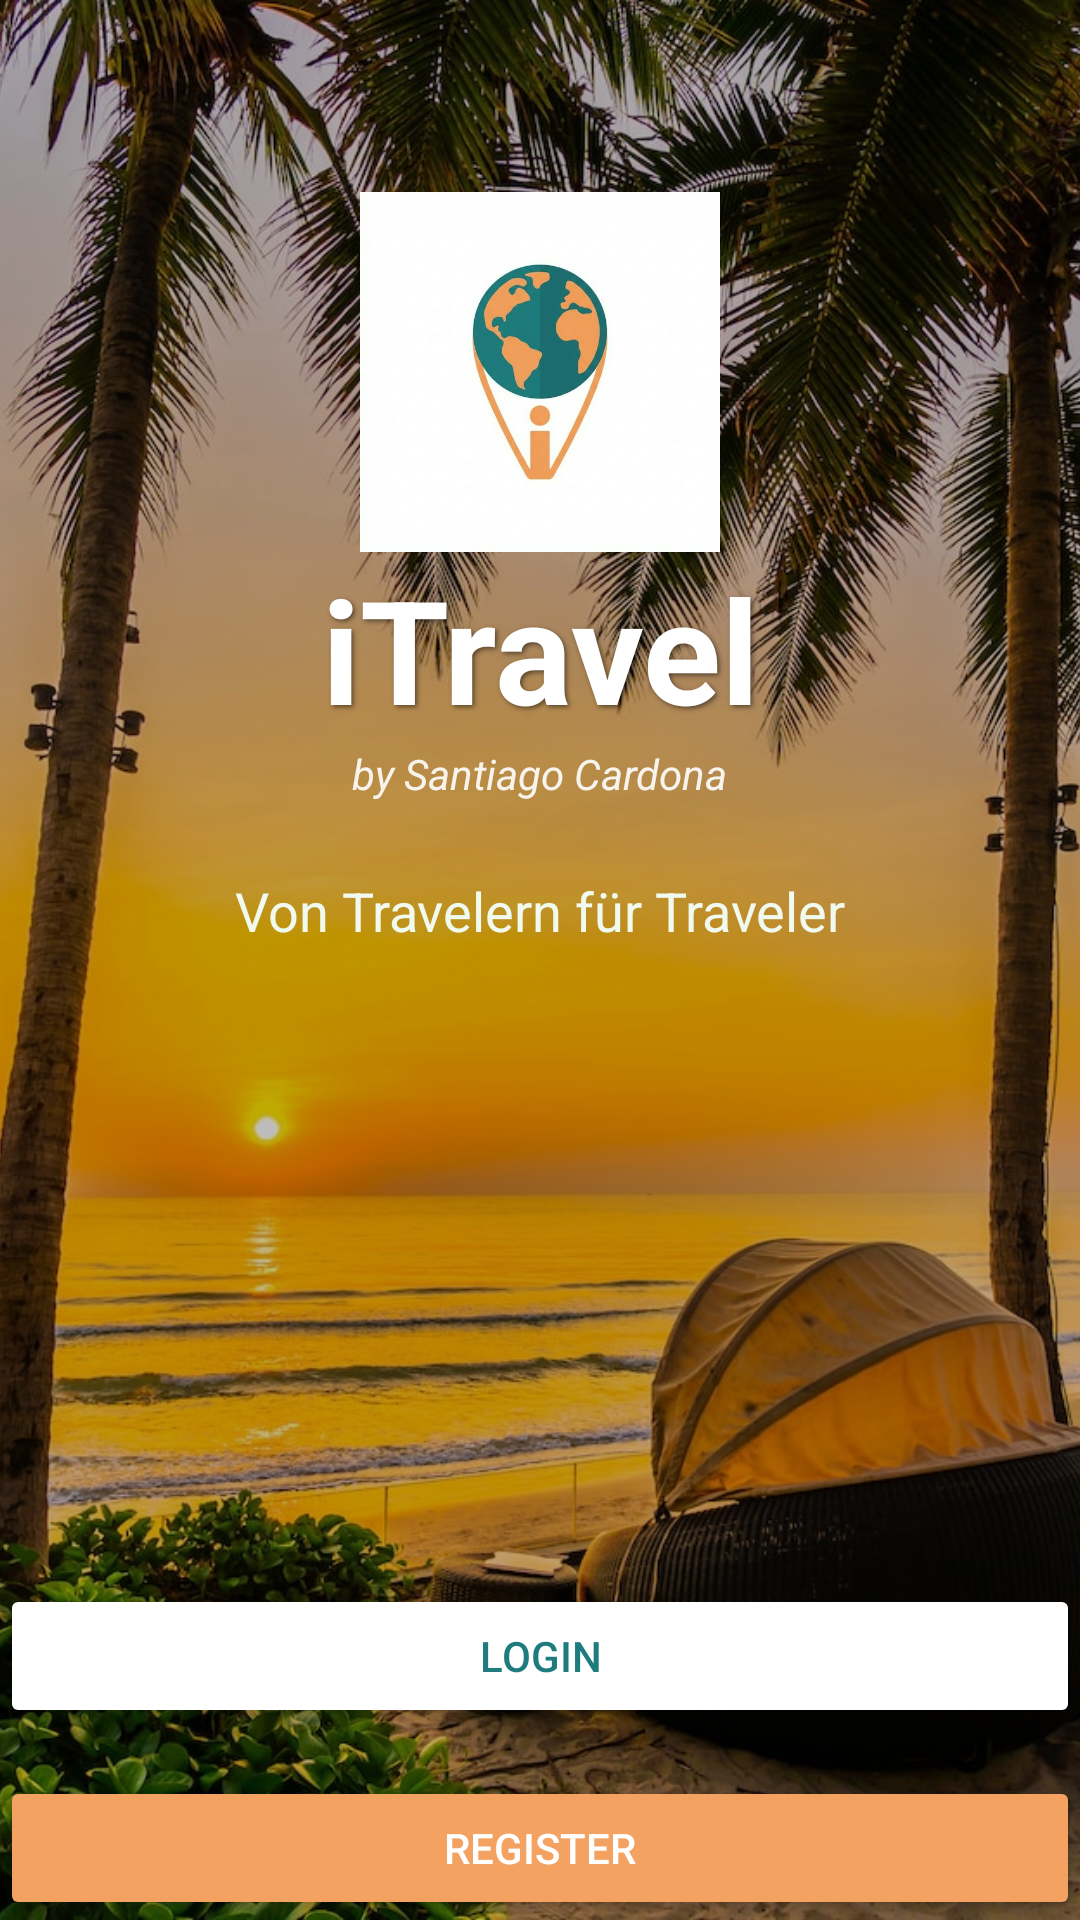

This screen was rendered from an Android layout file. Write that file and the resources it references.
<!-- AndroidManifest.xml: application theme Theme.ITravel -->
<!-- res/layout/fragment_welcome.xml -->
<?xml version="1.0" encoding="utf-8"?>
<androidx.constraintlayout.widget.ConstraintLayout xmlns:android="http://schemas.android.com/apk/res/android"
    xmlns:app="http://schemas.android.com/apk/res-auto"
    android:layout_width="match_parent"
    android:layout_height="match_parent">
    <ImageView
        android:layout_width="match_parent"
        android:layout_height="match_parent"
        android:src="@drawable/auth_bg"
        android:scaleType="centerCrop"
        app:layout_constraintTop_toTopOf="parent"
        app:layout_constraintBottom_toBottomOf="parent"
        app:layout_constraintStart_toStartOf="parent"
        app:layout_constraintEnd_toEndOf="parent" />

    <View
        android:layout_width="match_parent"
        android:layout_height="match_parent"
        android:background="#40000000" />

    <ImageView
        android:id="@+id/ivLogo"
        android:layout_width="120dp"
        android:layout_height="120dp"
        android:src="@drawable/app_logo"
        android:layout_marginTop="64dp"
        app:layout_constraintTop_toTopOf="parent"
        app:layout_constraintStart_toStartOf="parent"
        app:layout_constraintEnd_toEndOf="parent" />

    <TextView
        android:id="@+id/tvTitle"
        android:layout_width="wrap_content"
        android:layout_height="wrap_content"
        android:text="@string/app_name"
        android:textColor="@color/white"
        android:textSize="48sp"
        android:textStyle="bold"
        android:shadowColor="#80000000"
        android:shadowDx="2"
        android:shadowDy="2"
        android:shadowRadius="4"
        app:layout_constraintTop_toBottomOf="@+id/ivLogo"
        app:layout_constraintStart_toStartOf="parent"
        app:layout_constraintEnd_toEndOf="parent" />

    <TextView
        android:id="@+id/tvCredits"
        android:layout_width="wrap_content"
        android:layout_height="wrap_content"
        android:text="by Santiago Cardona"
        android:textColor="@color/white"
        android:textSize="14sp"
        android:alpha="0.9"
        android:textStyle="italic"
        app:layout_constraintTop_toBottomOf="@+id/tvTitle"
        app:layout_constraintStart_toStartOf="parent"
        app:layout_constraintEnd_toEndOf="parent" />

    <TextView
        android:id="@+id/tvSlogan"
        android:layout_width="wrap_content"
        android:layout_height="wrap_content"
        android:text="@string/welcome_slogan"
        android:textColor="@color/off_white"
        android:textSize="18sp"
        android:layout_marginTop="24dp"
        app:layout_constraintTop_toBottomOf="@+id/tvCredits"
        app:layout_constraintStart_toStartOf="parent"
        app:layout_constraintEnd_toEndOf="parent" />

    <Button
        android:id="@+id/btnLogin"
        android:layout_width="match_parent"
        android:layout_height="wrap_content"
        android:text="@string/login"
        android:backgroundTint="@color/white"
        android:textColor="@color/teal_primary"
        android:layout_marginBottom="16dp"
        app:layout_constraintBottom_toTopOf="@+id/btnRegister"
        app:layout_constraintStart_toStartOf="parent"
        app:layout_constraintEnd_toEndOf="parent" />

    <Button
        android:id="@+id/btnRegister"
        android:layout_width="match_parent"
        android:layout_height="wrap_content"
        android:text="@string/register"
        android:backgroundTint="@color/orange_accent"
        android:textColor="@color/white"
        app:layout_constraintBottom_toBottomOf="parent"
        app:layout_constraintStart_toStartOf="parent"
        app:layout_constraintEnd_toEndOf="parent" />

</androidx.constraintlayout.widget.ConstraintLayout>
<!-- resources referenced by this layout -->
<resources>
  <color name="off_white">#F1FAEE</color>
  <color name="orange_accent">#F4A261</color>
  <color name="teal_primary">#1E7B7E</color>
  <color name="white">#FFFFFFFF</color>
  <!-- drawable app_logo: png bitmap (drawable, 19414 bytes) -->
  <!-- drawable auth_bg: jpg bitmap (drawable, 284040 bytes) -->
  <string name="app_name">iTravel</string>
  <string name="login">Login</string>
  <string name="register">Register</string>
  <string name="welcome_slogan">Von Travelern für Traveler</string>
  <style name="Theme.ITravel" parent="Base.Theme.ITravel" />
  <style name="Base.Theme.ITravel" parent="Theme.Material3.DayNight.NoActionBar">
          
          <item name="colorPrimary">@color/teal_primary</item>
          <item name="colorPrimaryVariant">@color/teal_secondary</item>
          <item name="colorOnPrimary">@color/white</item>
          <item name="colorSecondary">@color/orange_accent</item>
          <item name="colorSecondaryVariant">@color/coral_action</item>
          <item name="colorOnSecondary">@color/black</item>
          <item name="android:statusBarColor">?attr/colorPrimaryVariant</item>
      </style>
  <color name="teal_secondary">#2A9D8F</color>
  <color name="coral_action">#E76F51</color>
  <color name="black">#FF000000</color>
</resources>
